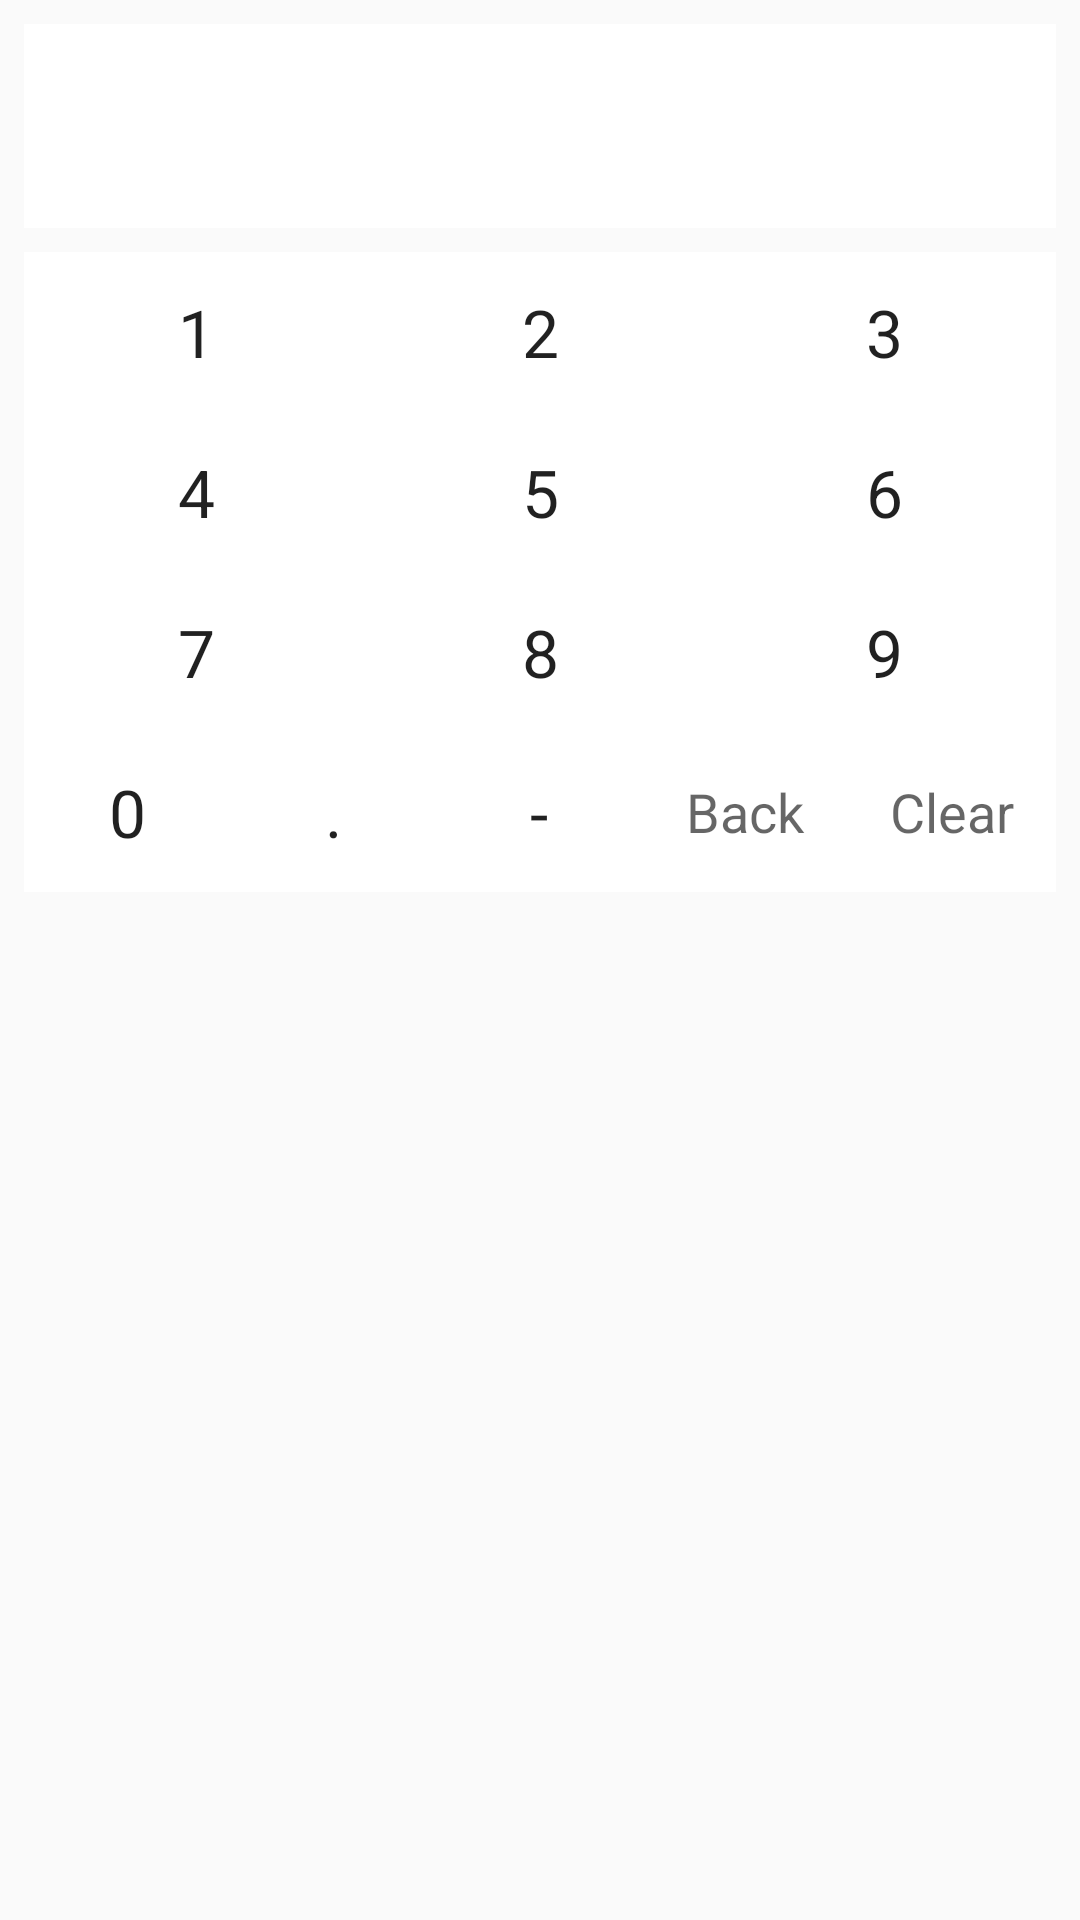

Reconstruct the res/layout file that produces this screen, plus the resources it refers to.
<!-- AndroidManifest.xml: application theme AppTheme -->
<!-- res/layout/keyboard.xml -->
<LinearLayout xmlns:android="http://schemas.android.com/apk/res/android"
    android:layout_width="match_parent"
    android:layout_height="wrap_content"
    android:orientation="vertical"
    android:padding="8dp">

    <EditText
        android:id="@+id/password_field"
        android:layout_width="match_parent"
        android:layout_height="wrap_content"
        android:layout_marginBottom="8dp"
        android:background="#ffffff"
        android:enabled="false"
        android:minHeight="68dp"
        android:paddingLeft="8dp"
        android:paddingRight="8dp"
        android:singleLine="true"
        android:textSize="20dp"
        android:cursorVisible="true"
        android:textColor="#111111"
        android:textAppearance="?android:attr/textAppearanceMedium" />

    <TableLayout
        android:id="@+id/keyboard"
        android:layout_width="match_parent"
        android:layout_height="wrap_content"
        android:background="#ffffff"
        android:divider="@drawable/keyboard_divider"
        android:orientation="vertical"
        android:showDividers="beginning|middle|end">

        <TableRow style="@style/keyboard_row">

            <TextView
                android:id="@+id/t9_key_1"
                style="@style/keyboard_number_button"
                android:text="@string/number_one" />

            <TextView
                android:id="@+id/t9_key_2"
                style="@style/keyboard_number_button"
                android:text="@string/number_two" />

            <TextView
                android:id="@+id/t9_key_3"
                style="@style/keyboard_number_button"
                android:text="@string/number_three" />
        </TableRow>

        <TableRow style="@style/keyboard_row">

            <TextView
                android:id="@+id/t9_key_4"
                style="@style/keyboard_number_button"
                android:text="@string/number_four" />

            <TextView
                android:id="@+id/t9_key_5"
                style="@style/keyboard_number_button"
                android:text="@string/number_five" />

            <TextView
                android:id="@+id/t9_key_6"
                style="@style/keyboard_number_button"
                android:text="@string/number_six" />
        </TableRow>

        <TableRow style="@style/keyboard_row">

            <TextView
                android:id="@+id/t9_key_7"
                style="@style/keyboard_number_button"
                android:text="@string/number_seven" />

            <TextView
                android:id="@+id/t9_key_8"
                style="@style/keyboard_number_button"
                android:text="@string/number_eight" />

            <TextView
                android:id="@+id/t9_key_9"
                style="@style/keyboard_number_button"
                android:text="@string/number_nine" />
        </TableRow>

        <TableRow style="@style/keyboard_row">


            <TextView
                android:id="@+id/t9_key_0"
                style="@style/keyboard_number_button"
                android:text="@string/number_zero" />

            <TextView
                android:id="@+id/t9_key_dot"
                style="@style/keyboard_number_button"
                android:text="." />

            <TextView
                android:id="@+id/t9_key_minus"
                style="@style/keyboard_number_button"
                android:text="-" />

            <TextView
                android:id="@+id/t9_key_backspace"
                style="@style/keyboard_button"
                android:text="Back"
                android:textAppearance="?android:attr/textAppearanceMedium" />

            <TextView
                android:id="@+id/t9_key_clear"
                style="@style/keyboard_button"
                android:text="Clear"
                android:textAppearance="?android:attr/textAppearanceMedium" />


        </TableRow>
    </TableLayout>
</LinearLayout>
<!-- resources referenced by this layout -->
<resources>
  <string name="number_eight">8</string>
  <string name="number_five">5</string>
  <string name="number_four">4</string>
  <string name="number_nine">9</string>
  <string name="number_one">1</string>
  <string name="number_seven">7</string>
  <string name="number_six">6</string>
  <string name="number_three">3</string>
  <string name="number_two">2</string>
  <string name="number_zero">0</string>
  <style name="keyboard_button">
          <item name="android:layout_width">0dp</item>
          <item name="android:layout_height">match_parent</item>
          <item name="android:layout_weight">1</item>
          <item name="android:paddingTop">12dp</item>
          <item name="android:paddingBottom">12dp</item>
          <item name="android:clickable">true</item>
          <item name="android:gravity">center</item>
          <item name="android:scaleType">centerInside</item>
          <item name="android:background">@drawable/keyboard_button_bg</item>
          <item name="android:textAppearance">?android:attr/textAppearanceLarge</item>
      </style>
  <style name="keyboard_number_button" parent="keyboard_button">
          <item name="android:tag">number_button</item>
      </style>
  <style name="keyboard_row">
          <item name="android:layout_width">match_parent</item>
          <item name="android:layout_height">wrap_content</item>
          <item name="android:divider">@drawable/keyboard_divider</item>
          <item name="android:gravity">center</item>
          <item name="android:showDividers">beginning|middle|end</item>
      </style>
  <style name="AppTheme" parent="Theme.AppCompat.Light.DarkActionBar">
          
          <item name="colorPrimary">@color/colorPrimary</item>
          <item name="colorPrimaryDark">@color/colorPrimaryDark</item>
          <item name="colorAccent">@color/colorAccent</item>
      </style>
  <color name="colorPrimary">#00a0a8</color>
  <color name="colorPrimaryDark">#00a0a8</color>
  <color name="colorAccent">#00a0a8</color>
</resources>
